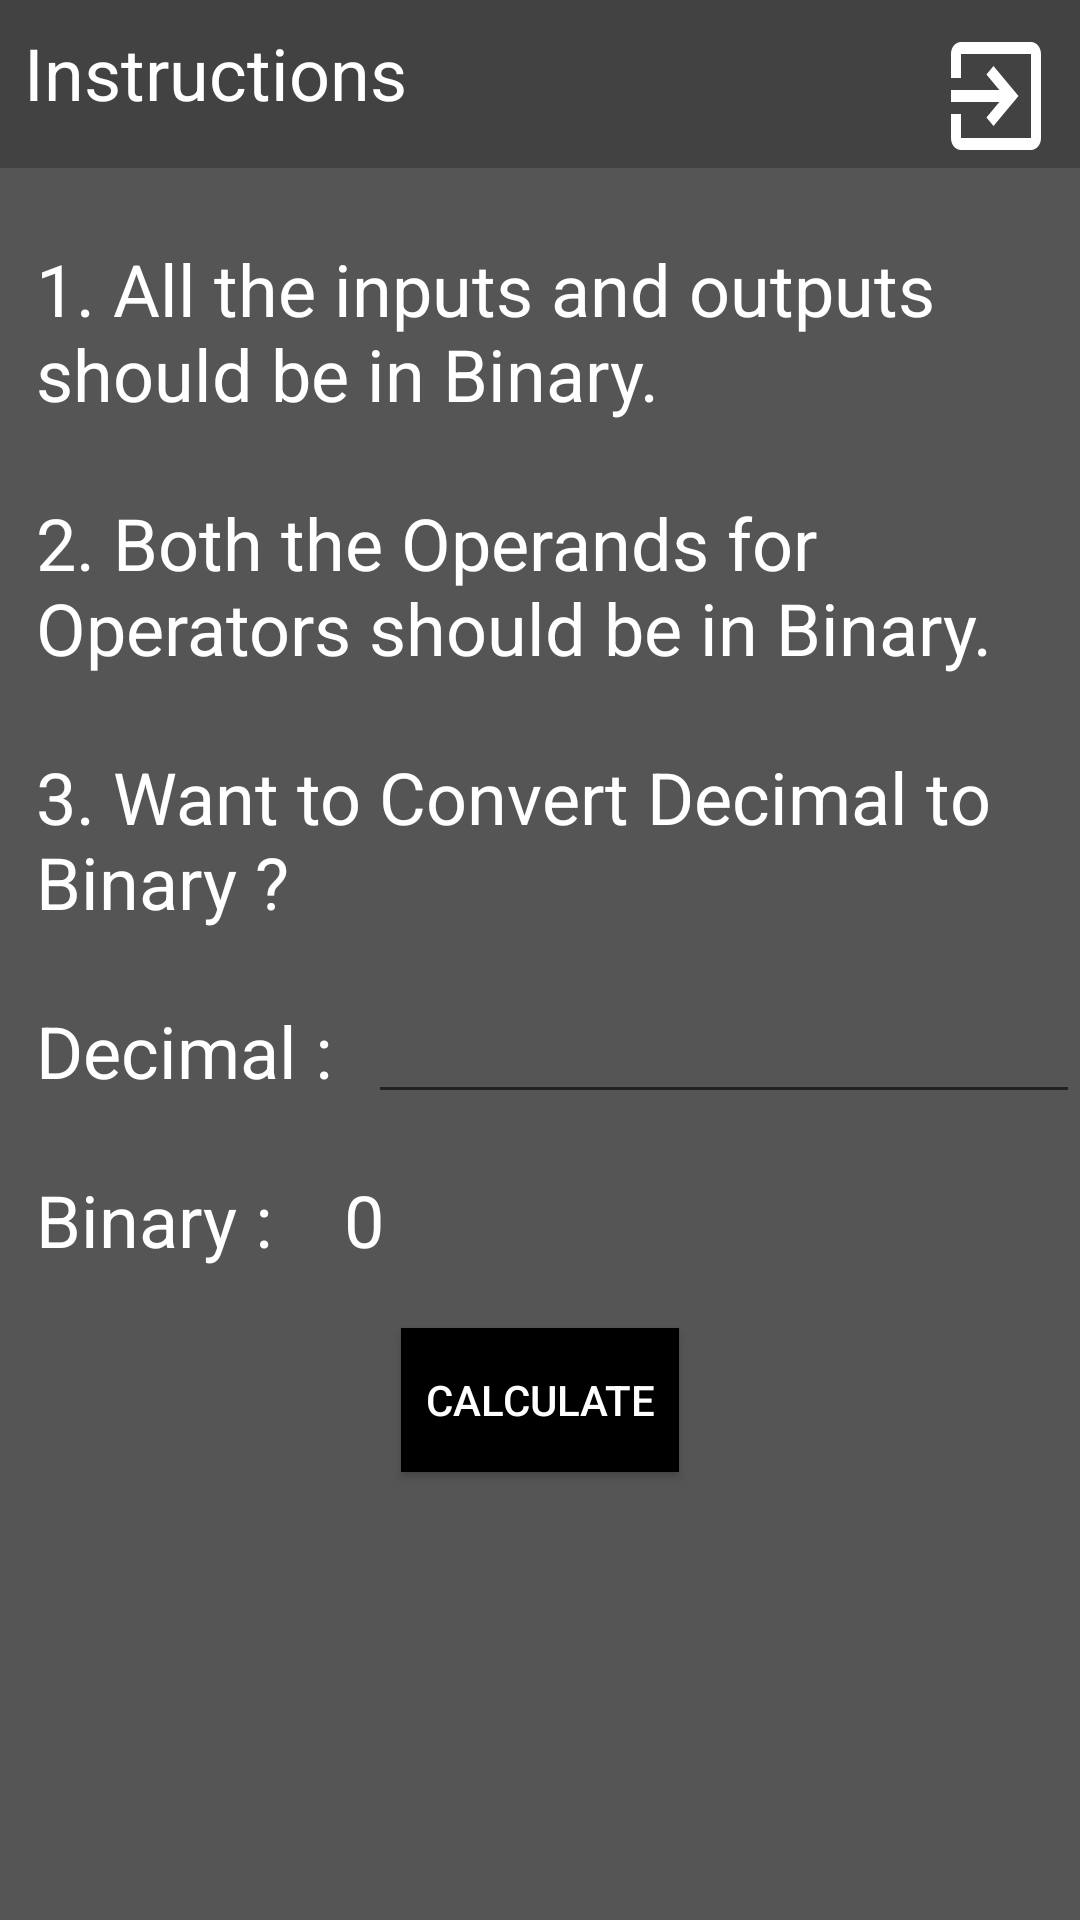

This screen was rendered from an Android layout file. Write that file and the resources it references.
<!-- AndroidManifest.xml: application theme Theme.AppCompat.Light.NoActionBar -->
<!-- res/layout/popup.xml -->
<?xml version="1.0" encoding="utf-8"?>
<RelativeLayout xmlns:android="http://schemas.android.com/apk/res/android"
    android:orientation="vertical"
    android:layout_width="match_parent"
    android:id="@+id/mylayout"
    android:layout_height="match_parent"
    android:visibility="visible"
    android:background="#C4242424">

    <TextView
        android:id="@+id/title"
        android:layout_width="match_parent"
        android:layout_height="?attr/actionBarSize"
        android:text="@string/ins"
        android:textSize="24sp"
        android:padding="8dp"
        android:background="#424242"
        android:textColor="@android:color/background_light"/>

    <Button
        android:layout_width="wrap_content"
        android:layout_height="wrap_content"
        android:elevation="4dp"
        android:layout_alignRight="@+id/title"
        android:background="@drawable/ic_exit_to_app_black_24dp"
        android:layout_marginBottom="12dp"
        android:layout_marginRight="8dp"
        android:layout_marginTop="8dp"
        style="@style/myActionButtonStyle"
        android:layout_alignParentEnd="true"
        android:id="@+id/closePopupBtn"
        android:layout_marginEnd="8dp"
        android:layout_alignEnd="@+id/title"
        android:layout_alignParentRight="true" />

    <TextView
        android:layout_below="@+id/closePopupBtn"
        android:layout_width="wrap_content"
        android:layout_height="wrap_content"
        android:id="@+id/ins1"
        android:text="@string/ins1"
        android:background="@android:color/transparent"
        android:layout_margin="12dp"
        android:textSize="24sp"
        android:textColor="#ffffff"/>

    <TextView
        android:layout_below="@+id/ins1"
        android:layout_width="wrap_content"
        android:id="@+id/ins2"
        android:layout_margin="12dp"
        android:layout_height="wrap_content"
        android:text="@string/ins2"
        android:textSize="24sp"
        android:textColor="#ffffff"/>

    <TextView
        android:layout_below="@+id/ins2"
        android:layout_width="wrap_content"
        android:id="@+id/ins3"
        android:layout_margin="12dp"
        android:layout_height="wrap_content"
        android:text="@string/ins3"
        android:textSize="24sp"
        android:textColor="#ffffff"/>

    <TextView
        android:layout_width="wrap_content"
        android:layout_height="wrap_content"
        android:layout_below="@+id/ins3"
        android:textColor="#ffffff"
        android:id="@+id/dec"
        android:layout_margin="12dp"
        android:text="@string/dec"
        android:textSize="24sp"/>

    <EditText
        android:layout_width="wrap_content"
        android:layout_height="wrap_content"
        android:layout_below="@id/ins3"
        android:digits="0123456789."
        android:layout_toEndOf="@+id/dec"
        android:textColor="#ffffff"
        android:textColorHint="#ffffff"
        android:textColorHighlight="#ffffff"
        android:textSize="24sp"
        android:ems="10"
        android:id="@+id/innput"
        android:singleLine="true"
        android:inputType="numberDecimal"
        android:layout_toRightOf="@+id/dec"
        android:importantForAutofill="no" />

    <TextView
        android:layout_width="wrap_content"
        android:layout_height="wrap_content"
        android:layout_below="@id/dec"
        android:textColor="#ffffff"
        android:layout_margin="12dp"
        android:textSize="24sp"
        android:id="@+id/bintext"
        android:text="@string/bin"/>

    <TextView
        android:layout_width="wrap_content"
        android:layout_height="wrap_content"
        android:layout_toEndOf="@id/bintext"
        android:layout_toRightOf="@id/bintext"
        android:layout_below="@id/dec"
        android:textColor="#ffffff"
        android:layout_margin="12dp"
        android:id="@+id/displaydecimal"
        android:text="@string/Number0"
        android:textSize="24sp"/>

    <Button
        android:id="@+id/calculate"
        android:layout_width="wrap_content"
        android:layout_height="wrap_content"
        android:layout_below="@id/displaydecimal"
        android:layout_centerHorizontal="true"
        android:layout_marginTop="8dp"
        android:textAllCaps="true"
        android:padding="8dp"
        android:textColor="#ffffff"
        android:text="calculate"
        android:background="@android:color/background_dark"/>

</RelativeLayout>
<!-- resources referenced by this layout -->
<resources>
  <!-- drawable ic_exit_to_app_black_24dp (drawable) -->
  <vector
      android:height="24dp"
      android:tint="#FFFFFF"
      android:viewportHeight="24.0"
      android:viewportWidth="24.0"
      android:width="24dp"
      xmlns:android="http://schemas.android.com/apk/res/android">
  
      <path
          android:fillColor="#FF000000"
          android:pathData="M10.09,15.59L11.5,17l5,-5 -5,-5 -1.41,1.41L12.67,11H3v2h9.67l-2.58,2.59zM19,3H5c-1.11,0 -2,0.9 -2,2v4h2V5h14v14H5v-4H3v4c0,1.1 0.89,2 2,2h14c1.1,0 2,-0.9 2,-2V5c0,-1.1 -0.9,-2 -2,-2z"/>
  </vector>
  <string name="Number0">0</string>
  <string name="bin">Binary : </string>
  <string name="dec">Decimal : </string>
  <string name="ins">Instructions</string>
  <string name="ins1">1. All the inputs and outputs should be in Binary.</string>
  <string name="ins2">2. Both the Operands for Operators should be in Binary.</string>
  <string name="ins3">3. Want to Convert Decimal to Binary ?</string>
  <style name="myActionButtonStyle" parent="Widget.AppCompat.ActionButton">
          <item name="android:minWidth">24dp</item>
          <item name="android:maxWidth">40dp</item>
          <item name="android:width">40dp</item>
      </style>
</resources>
